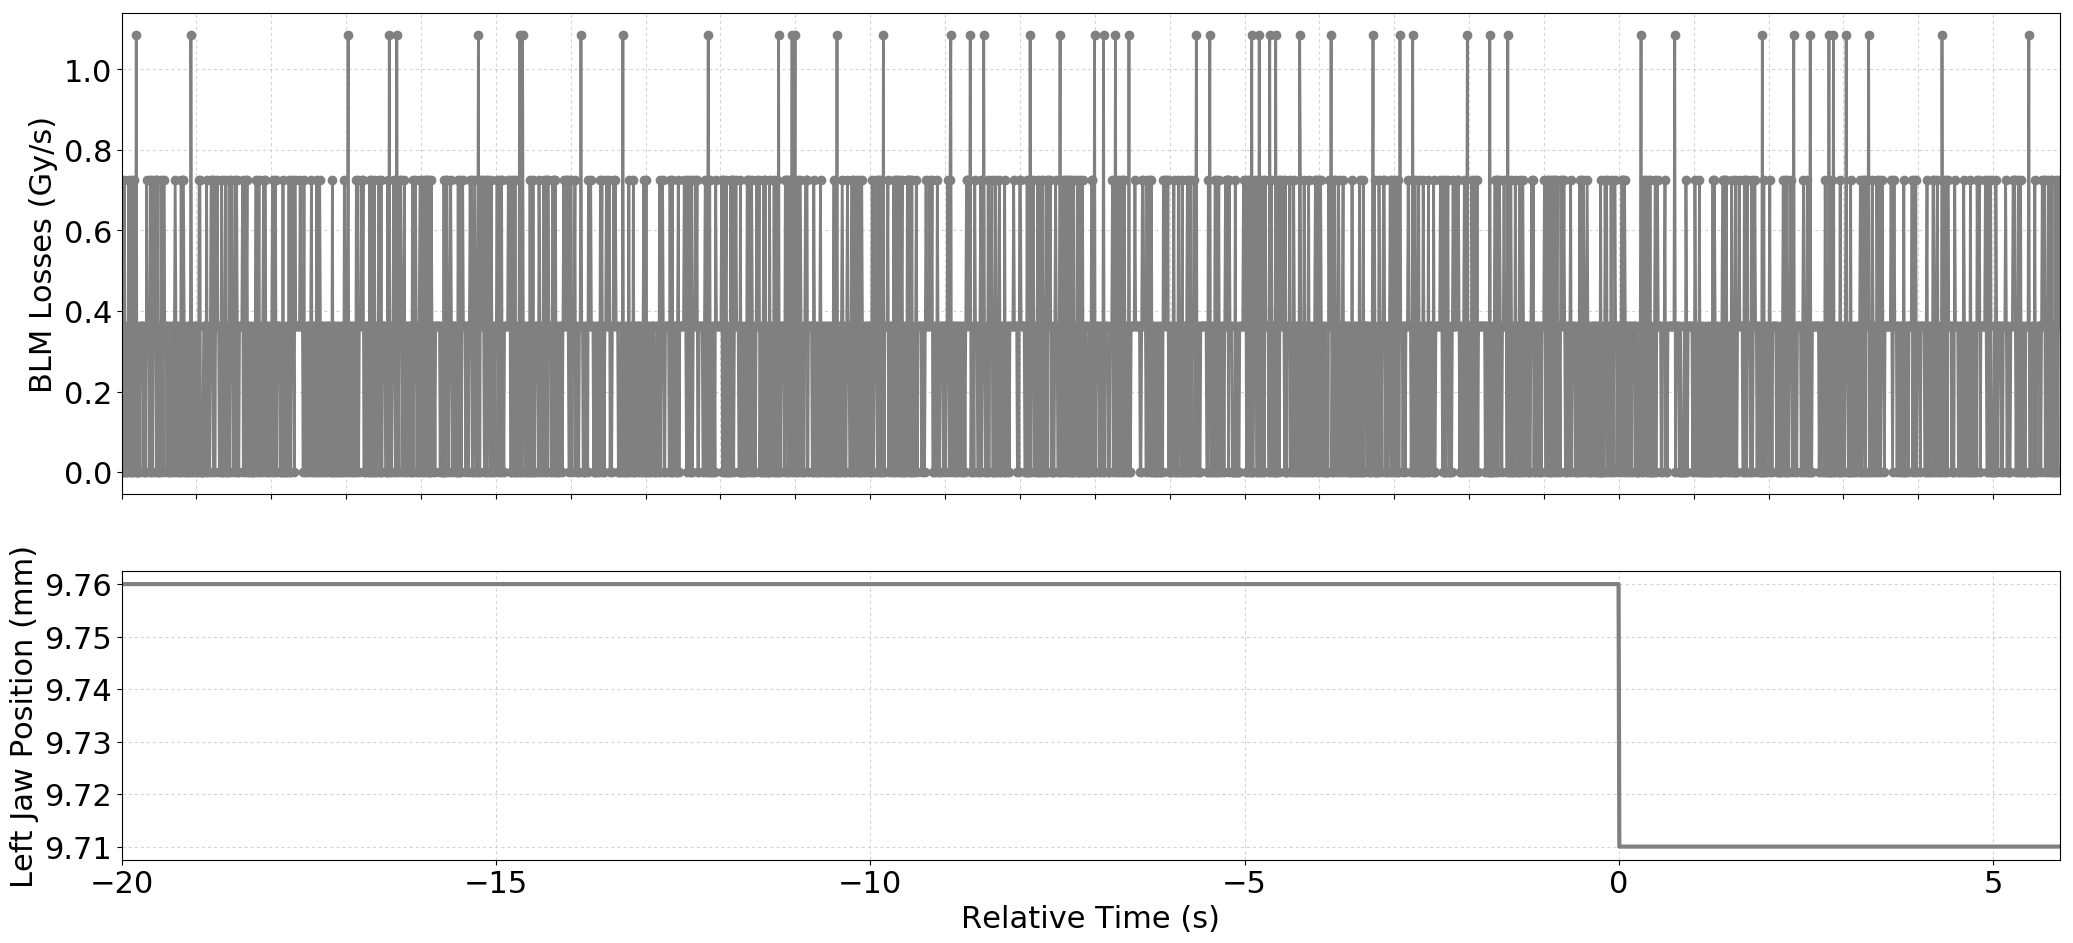

Source data for this figure (header and first rows):
Timestamp, position, BLMTI.04L6.B2I11_TCSP.A4L6.B2
1493651074620, 9.76, 0.0
1493651074630, 9.76, 0.0
1493651074640, 9.76, 0.0
1493651074650, 9.76, 7.240000000000001e-07
1493651074660, 9.76, 0.0
1493651074670, 9.76, 3.6200000000000004e-07
1493651074680, 9.76, 0.0
1493651074690, 9.76, 0.0
1493651074700, 9.76, 3.6200000000000004e-07
1493651074710, 9.76, 7.240000000000001e-07
1493651074720, 9.76, 0.0
1493651074730, 9.76, 3.6200000000000004e-07
1493651074740, 9.76, 0.0
1493651074750, 9.76, 7.240000000000001e-07
1493651074760, 9.76, 0.0
1493651074770, 9.76, 0.0
1493651074780, 9.76, 7.240000000000001e-07
1493651074790, 9.76, 3.6200000000000004e-07
1493651074800, 9.76, 0.0
1493651074810, 9.76, 1.0859999999999999e-06
1493651074820, 9.76, 0.0
1493651074830, 9.76, 0.0
1493651074840, 9.76, 0.0
1493651074850, 9.76, 3.6200000000000004e-07
1493651074860, 9.76, 0.0
1493651074870, 9.76, 3.6200000000000004e-07
1493651074880, 9.76, 3.6200000000000004e-07
1493651074890, 9.76, 3.6200000000000004e-07
1493651074900, 9.76, 3.6200000000000004e-07
1493651074910, 9.76, 0.0
1493651074920, 9.76, 3.6200000000000004e-07
1493651074930, 9.76, 0.0
1493651074940, 9.76, 0.0
1493651074950, 9.76, 7.240000000000001e-07
1493651074960, 9.76, 3.6200000000000004e-07
1493651074970, 9.76, 3.6200000000000004e-07
1493651074980, 9.76, 3.6200000000000004e-07
1493651074990, 9.76, 0.0
1493651075000, 9.76, 7.240000000000001e-07
1493651075010, 9.76, 0.0
1493651075020, 9.76, 7.240000000000001e-07
1493651075030, 9.76, 0.0
1493651075040, 9.76, 3.6200000000000004e-07
1493651075050, 9.76, 3.6200000000000004e-07
1493651075060, 9.76, 7.240000000000001e-07
1493651075070, 9.76, 7.240000000000001e-07
1493651075080, 9.76, 0.0
1493651075090, 9.76, 7.240000000000001e-07
1493651075100, 9.76, 0.0
1493651075110, 9.76, 0.0
1493651075120, 9.76, 3.6200000000000004e-07
1493651075130, 9.76, 0.0
1493651075140, 9.76, 7.240000000000001e-07
1493651075150, 9.76, 3.6200000000000004e-07
1493651075160, 9.76, 3.6200000000000004e-07
1493651075170, 9.76, 0.0
1493651075180, 9.76, 7.240000000000001e-07
1493651075190, 9.76, 3.6200000000000004e-07
1493651075200, 9.76, 3.6200000000000004e-07
1493651075210, 9.76, 3.6200000000000004e-07
... 2,529 more rows
